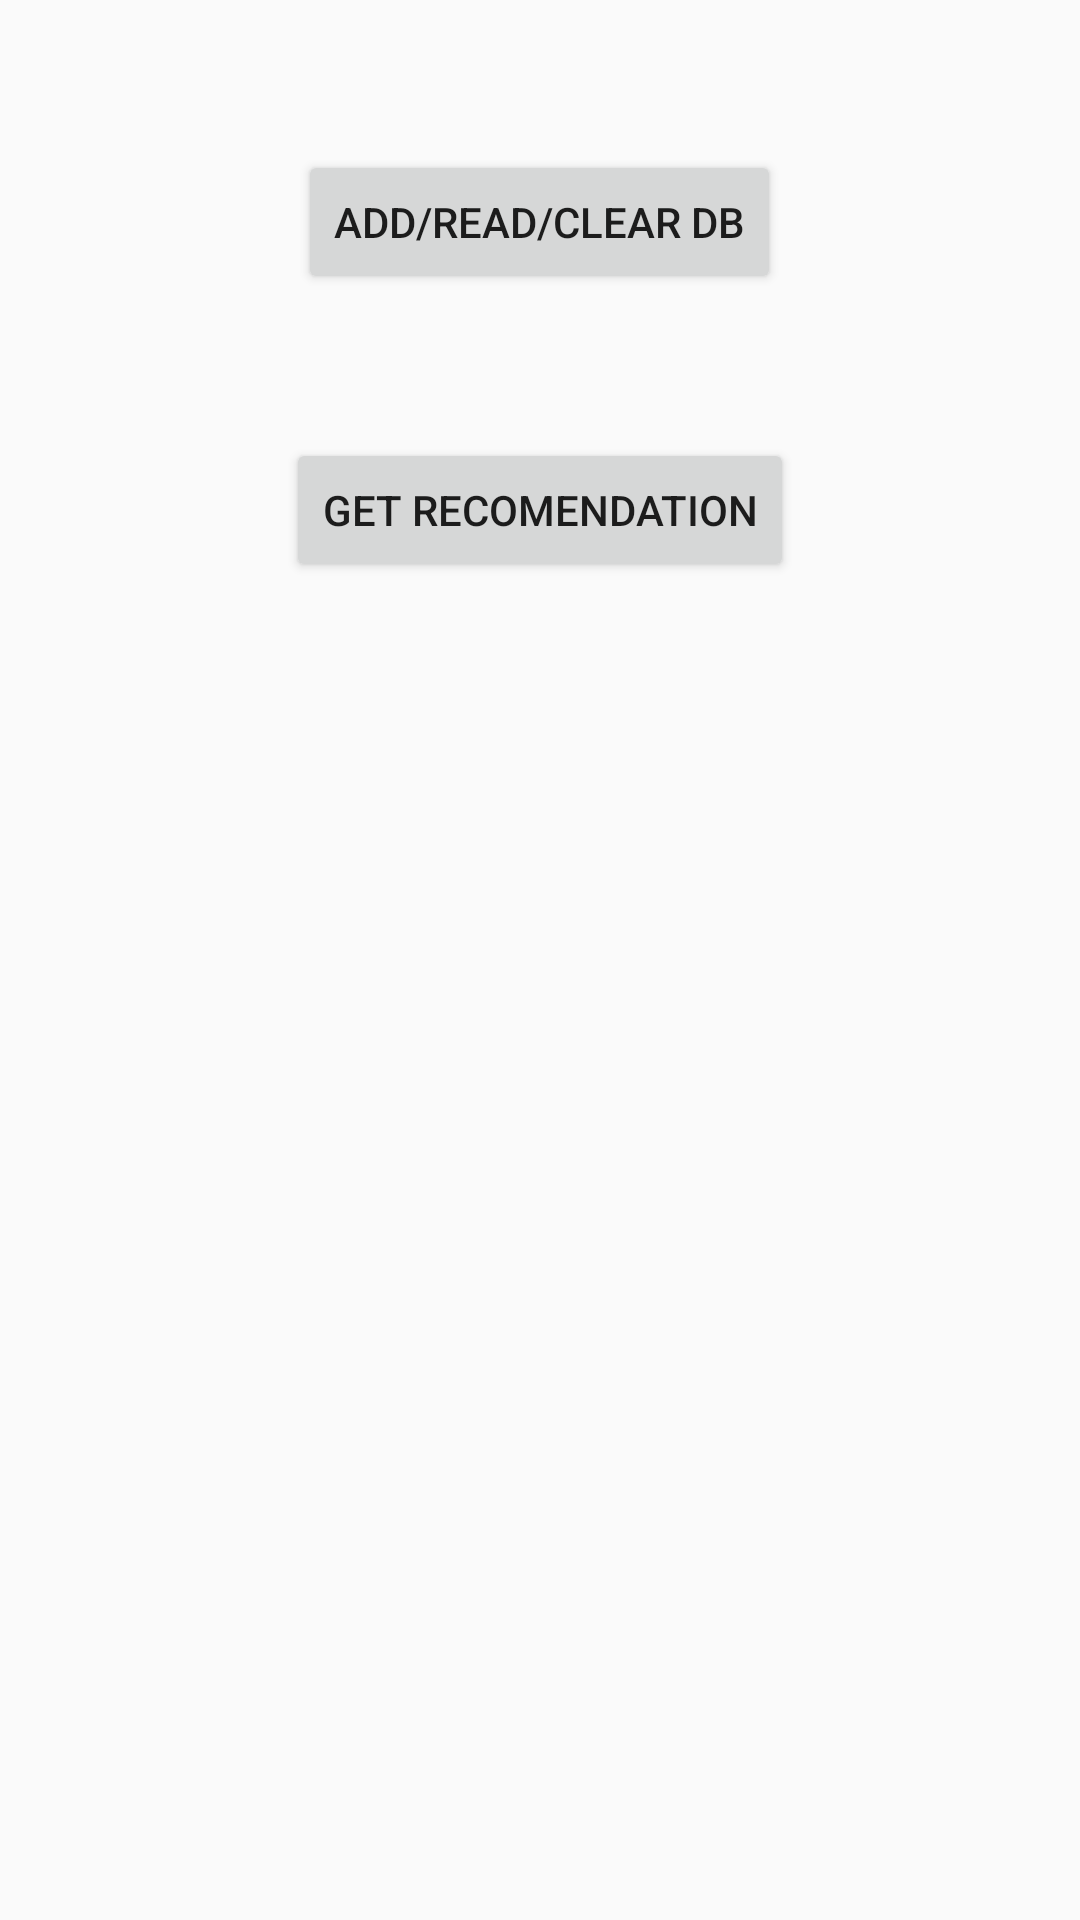

Android layout source for this screen:
<!-- AndroidManifest.xml: application theme AppTheme -->
<!-- res/layout/activity_start.xml -->
<?xml version="1.0" encoding="utf-8"?>
<RelativeLayout xmlns:android="http://schemas.android.com/apk/res/android"
    android:layout_width="match_parent"
    android:layout_height="match_parent">

    <Button
        android:id="@+id/btn_recomendation"
        android:layout_width="wrap_content"
        android:layout_height="wrap_content"
        android:layout_alignParentTop="true"
        android:layout_centerHorizontal="true"
        android:layout_marginTop="146dp"
        android:text="GET RECOMENDATION" />

    <Button
        android:id="@+id/bd"
        android:layout_width="wrap_content"
        android:layout_height="wrap_content"
        android:layout_alignParentTop="true"
        android:layout_centerHorizontal="true"
        android:layout_marginTop="50dp"
        android:text="ADD/READ/CLEAR DB" />

</RelativeLayout>
<!-- resources referenced by this layout -->
<resources>
  <style name="AppTheme" parent="Theme.AppCompat.Light.DarkActionBar">
          
          <item name="colorPrimary">@color/colorPrimary</item>
          <item name="colorPrimaryDark">@color/colorPrimaryDark</item>
          <item name="colorAccent">@color/colorAccent</item>
      </style>
  <color name="colorPrimary">#008577</color>
  <color name="colorPrimaryDark">#00574B</color>
  <color name="colorAccent">#D81B60</color>
</resources>
